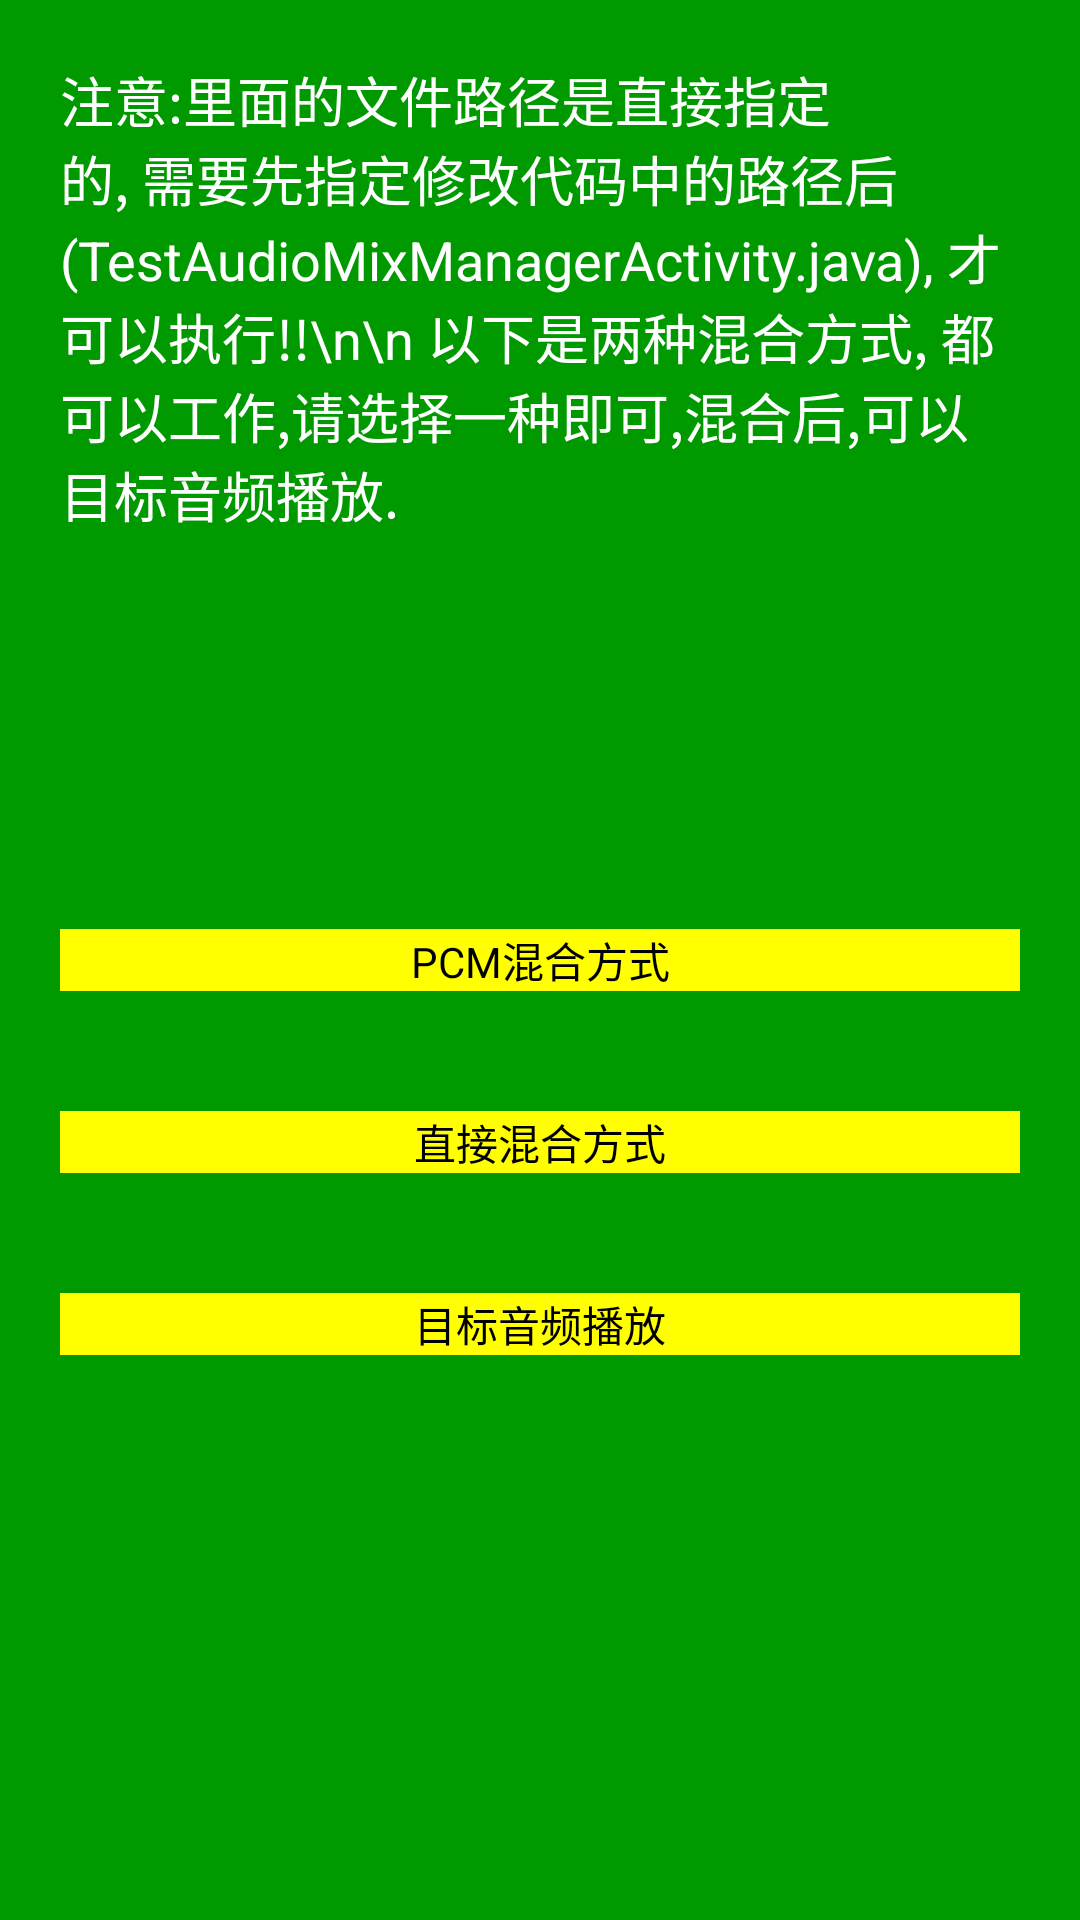

Write the Android layout XML for this screen, with the resource values it uses.
<!-- AndroidManifest.xml: application theme AppTheme -->
<!-- res/layout/test_audiomix_layout.xml -->
<?xml version="1.0" encoding="utf-8"?>

<RelativeLayout xmlns:android="http://schemas.android.com/apk/res/android"
    android:layout_width="match_parent"
    android:layout_height="match_parent"
    android:orientation="vertical" 
    android:background="#009900">
    
 <TextView 
        android:id="@+id/id_video_editor_hint"
        android:layout_width="match_parent"
        android:layout_height="wrap_content"
        android:layout_margin="20dip"
        android:textColor="@color/white"
        android:text="注意:里面的文件路径是直接指定的, 需要先指定修改代码中的路径后(TestAudioMixManagerActivity.java), 才可以执行!!\n\n 以下是两种混合方式, 都可以工作,请选择一种即可,混合后,可以目标音频播放."
        android:textSize="18sp"/>
    
    <Button 
        android:id="@+id/id_test_audio_mix1"
        android:layout_width="match_parent"
        android:layout_margin="20dip"
        android:layout_height="wrap_content"
        android:text="PCM混合方式"
        android:background="#FFFF00"
        android:layout_centerInParent="true"/>

     <Button 
        android:id="@+id/id_test_audio_mix2"
        android:layout_width="match_parent"
        android:layout_margin="20dip"
        android:layout_height="wrap_content"
        android:text="直接混合方式"
        android:background="#FFFF00"
        android:layout_below="@id/id_test_audio_mix1"/>
    
   
    
    <Button 
        android:id="@+id/id_test_audio_play"
        android:layout_width="match_parent"
        android:layout_margin="20dip"
        android:layout_height="wrap_content"
        android:text="目标音频播放"
        android:background="#FFFF00"
        android:layout_below="@id/id_test_audio_mix2"
        android:layout_centerInParent="true"/>
</RelativeLayout>
<!-- resources referenced by this layout -->
<resources>
  <color name="white">#FFFFFF</color>
  <style name="AppTheme" parent="AppBaseTheme">
          
      </style>
  <style name="AppBaseTheme" parent="android:Theme.Light">
          
      </style>
</resources>
